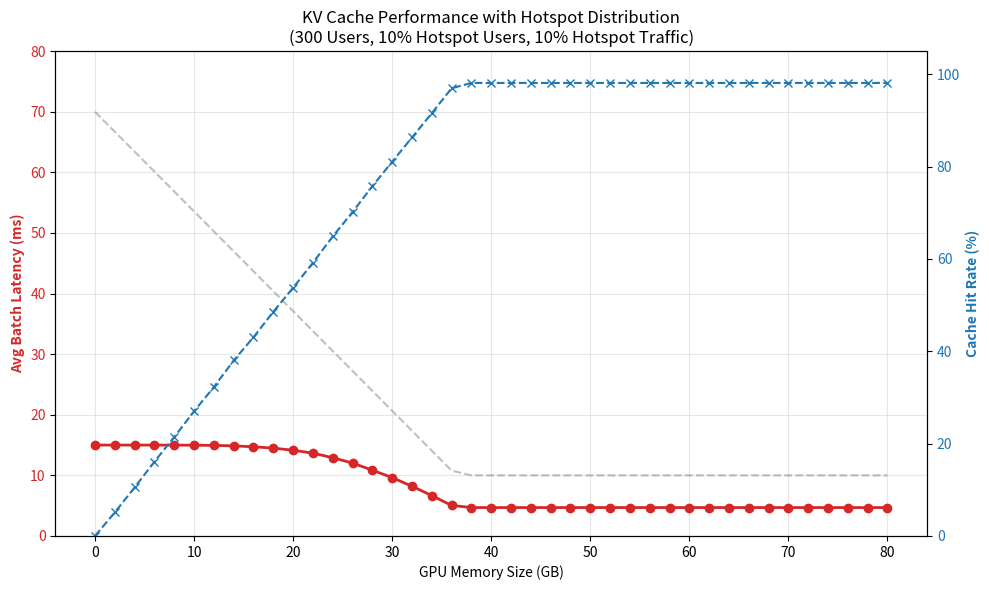

Reproduce this figure in Python. (Note: this script raises an exception after producing the figure.)
import numpy as np
import matplotlib.pyplot as plt
from collections import OrderedDict

# ---- 核心场景参数 ----
batch_size = 8
num_users = 300  # 用户池

# 模型参数（用于计算 KV cache 大小）
user_length = 5000  # 用户序列长度（历史交互数量）
num_layers = 3       # Transformer 层数
num_heads = 4        # Attention head 数量
attention_dim = 64   # K 的维度（每个 head 的 attention 维度，通常是 qk_dim）
hidden_dim = 1024     # V 的维度（每个 head 的 hidden 维度，通常是 linear_dim）
kv_dtype_bytes = 2   # KV cache 数据类型大小（2=float16, 4=float32）

# 自动计算每个用户的 KV cache 大小
# 注意：K 和 V 的维度可能不同！
# K cache: seq_len * num_layers * num_heads * attention_dim * dtype_bytes
# V cache: seq_len * num_layers * num_heads * hidden_dim * dtype_bytes
k_size_per_user_bytes = user_length * num_layers * num_heads * attention_dim * kv_dtype_bytes
v_size_per_user_bytes = user_length * num_layers * num_heads * hidden_dim * kv_dtype_bytes
kv_size_per_user_bytes = k_size_per_user_bytes + v_size_per_user_bytes
kv_size_per_user_mb = kv_size_per_user_bytes / (1024.0 * 1024.0)
kv_size_per_user_gb = kv_size_per_user_mb / 1024.0

# 延迟参数 (根据 benchmark 数据反推)
# Benchmark: 0% cache=70ms, 50% cache=43ms, 75% cache=25ms
# 每个用户 KV Cache = 180MB，batch=8 时总数据量 = 1.44GB
# 
# 延迟组成：
# - latency_base_compute: GPU 计算时间（当数据已在 GPU 时）
# - latency_transfer_per_user: 每个用户从 CPU 传输到 GPU 的时间（自动计算）
#
# 计算逻辑：
#   batch_latency = compute_time + (miss_count × transfer_per_user)
#   例如：8个用户全miss = 10ms + 8×7.5ms = 70ms ✓
#
# 传输带宽参数
pcie_bandwidth_gbps = 32.0    # CPU→GPU 传输带宽 (GB/s)，PCIe Gen4 典型值
# 自动计算每个用户的传输延迟：延迟(ms) = 数据大小(MB) / 带宽(GB/s) * 1000 / 1024
latency_transfer_per_user = (kv_size_per_user_gb / pcie_bandwidth_gbps) * 1000.0

if user_length == 15000:
    if num_layers == 3:
        latency_recompute_batch = 42.0
    elif num_layers == 6:
        latency_recompute_batch = 63.0
    else:
        raise ValueError(f"Unsupported number of layers: {num_layers}")
elif user_length == 5000:
    if num_layers == 3:
        latency_recompute_batch = 15.0
    elif num_layers == 6:
        latency_recompute_batch = 27.5
    else:
        raise ValueError(f"Unsupported number of layers: {num_layers}")

latency_base_compute = latency_recompute_batch/3.5      # GPU 计算时间（数据已在 GPU）

# 流量分布参数
hotspot_user_ratio = 0.1    # 20% 的用户是热门用户
hotspot_access_ratio = 0.1  # 50% 的流量访问热门用户

# 显存配置
gpu_memory_sizes = list(range(0, 82, 2))  # 0 到 80GB，间隔 2GB

# ---- 流量生成：支持热点分布 ----
def generate_traffic_with_hotspots(num_users, batch_size, num_batches, hotspot_user_ratio, hotspot_access_ratio):
    """
    生成带热点分布的流量
    - hotspot_user_ratio: 热门用户比例（如 0.2 表示 20% 的用户是热门）
    - hotspot_access_ratio: 热门用户流量占比（如 0.5 表示 50% 的流量访问热门用户）
    """
    num_hotspot_users = int(num_users * hotspot_user_ratio)
    hotspot_users = set(range(num_hotspot_users))
    
    traffic = []
    for _ in range(num_batches * batch_size):
        # 决定访问热门用户还是非热门用户
        if np.random.rand() < hotspot_access_ratio:
            # 访问热门用户（均匀分布）
            user_id = np.random.randint(0, num_hotspot_users)
        else:
            # 访问非热门用户（均匀分布）
            user_id = np.random.randint(num_hotspot_users, num_users)
        traffic.append(user_id)
    
    return np.array(traffic).reshape(num_batches, batch_size)

# ---- 模拟主循环 ----
num_hotspot_users = int(num_users * hotspot_user_ratio)
print(f"=== KV Cache Simulation with Hotspot Distribution ===")
print(f"Total Users: {num_users}")
print(f"Hotspot Users: {num_hotspot_users} ({hotspot_user_ratio:.0%} of total)")
print(f"Hotspot Traffic Ratio: {hotspot_access_ratio:.0%}")
print(f"\nModel Parameters:")
print(f"  - User Length (seq_len): {user_length}")
print(f"  - Num Layers: {num_layers}, Num Heads: {num_heads}")
print(f"  - Attention Dim (K): {attention_dim}, Hidden Dim (V): {hidden_dim}")
print(f"  - KV Cache Size per User: {kv_size_per_user_mb:.2f} MB (auto-calculated)")
print(f"    - K cache: {k_size_per_user_bytes / (1024*1024):.2f} MB")
print(f"    - V cache: {v_size_per_user_bytes / (1024*1024):.2f} MB")
print(f"Total Data Needed: {num_users * kv_size_per_user_gb:.1f} GB")
print(f"\nLatency Parameters:")
print(f"  - GPU Compute Time: {latency_base_compute}ms (data already in GPU)")
print(f"  - PCIe Bandwidth: {pcie_bandwidth_gbps}GB/s")
print(f"  - Transfer Time per User: {latency_transfer_per_user:.2f}ms (CPU→GPU, auto-calculated from {kv_size_per_user_mb:.2f}MB / {pcie_bandwidth_gbps}GB/s)")
print(f"  - Recompute Time per Batch: {latency_recompute_batch}ms (entire batch recompute when KV cache not in GPU)")
print(f"  - Strategy: Compare batch_transfer_time ({batch_size}×{latency_transfer_per_user:.2f}={batch_size*latency_transfer_per_user:.2f}ms) vs batch_recompute_time ({latency_recompute_batch}ms), choose min")
transfer_time_all_miss = batch_size * latency_transfer_per_user
transfer_strategy_all_miss = latency_base_compute + transfer_time_all_miss
recompute_strategy_all_miss = latency_recompute_batch
if transfer_strategy_all_miss < recompute_strategy_all_miss:
    print(f"  - Batch={batch_size}, all miss: {latency_base_compute}ms + {transfer_time_all_miss:.2f}ms (transfer) = {transfer_strategy_all_miss:.2f}ms")
else:
    print(f"  - Batch={batch_size}, all miss: {recompute_strategy_all_miss}ms (recompute, no KV cache needed)")
print("-" * 60)

avg_latencies = []
hit_rates = []
capacity_users_list = []  # 保存每个配置的容量信息

# 生成带热点分布的流量
num_batches_sim = 2000
np.random.seed(42)
traffic_batches = generate_traffic_with_hotspots(num_users, batch_size, num_batches_sim, hotspot_user_ratio, hotspot_access_ratio)

for gpu_mem in gpu_memory_sizes:
    # 容量计算
    capacity_users = int(gpu_mem / kv_size_per_user_gb)
    
    # 模拟 LRU Cache
    gpu_cache: OrderedDict[int, bool] = OrderedDict()
    
    total_latency = 0.0
    total_hits = 0
    total_lookups = 0
    total_transfers = 0
    total_recomputes = 0
    
    for batch in traffic_batches:
        batch_miss_count = 0
        
        for user_id in batch:
            total_lookups += 1
            
            if user_id in gpu_cache:
                # HIT
                gpu_cache.move_to_end(user_id)
                total_hits += 1
            else:
                # MISS
                batch_miss_count += 1
                
                # 如果有位置且没满
                if capacity_users > 0:
                    if len(gpu_cache) >= capacity_users:
                        gpu_cache.popitem(last=False) # 踢出最早的
                    gpu_cache[user_id] = True
        
        # 计算当前 batch 的延迟
        # 对于整个 batch，比较两种策略：
        # 1. Transfer 策略：传输所有 miss 的用户，然后计算整个 batch（hit 的用户用 cache，miss 的用户用传输的数据）
        #    总时间 = base_compute + miss_count * transfer_time_per_user
        # 2. Recompute 策略：recompute 整个 batch（当 miss 多时，这比传输更划算）
        #    总时间 = latency_recompute_batch（不需要传输，直接 recompute）
        # 选择较小的那个
        if batch_miss_count == 0:
            # 全部 hit，使用基础计算时间（KV cache 在 GPU）
            batch_latency = latency_base_compute
        else:
            # Transfer 策略：传输所有 miss 的用户
            transfer_time_total = batch_miss_count * latency_transfer_per_user
            transfer_strategy_latency = latency_base_compute + transfer_time_total
            
            # Recompute 策略：recompute 整个 batch
            # 注意：当 miss 多时，recompute 整个 batch 可能比传输所有 miss 用户更划算
            # 因为传输时间 = miss_count * transfer_time_per_user，当 miss_count 大时，传输成本很高
            recompute_strategy_latency = latency_recompute_batch
            
            if transfer_strategy_latency < recompute_strategy_latency:
                # 选择传输策略：传输 miss 的用户，hit 的用户用 cache
                batch_latency = transfer_strategy_latency
                total_transfers += batch_miss_count
            else:
                # 选择 recompute 策略：recompute 整个 batch（当 miss 多时，这比传输更划算）
                batch_latency = recompute_strategy_latency
                total_recomputes += 1  # 整个 batch 算一次 recompute
        
        total_latency += batch_latency
        
    avg_lat = total_latency / num_batches_sim
    avg_hit_rate = total_hits / total_lookups
    total_misses = total_lookups - total_hits
    transfer_ratio = total_transfers / total_misses if total_misses > 0 else 0.0
    
    avg_latencies.append(avg_lat)
    hit_rates.append(avg_hit_rate)
    capacity_users_list.append(capacity_users)
    
    # 格式化输出
    strategy_str = f"T:{transfer_ratio:.0%}" if batch_size * latency_transfer_per_user < latency_recompute_batch else f"R:{1-transfer_ratio:.0%}"
    print(f"GPU {gpu_mem:>3}GB | Cap {capacity_users:>4} ({capacity_users/num_users:.1%}) | Hit {avg_hit_rate:.1%} | Lat {avg_lat:.2f} ms | {strategy_str}")

# ---- 绘图 ----
fig, ax1 = plt.subplots(figsize=(10, 6))

# 延迟曲线
color = 'tab:red'
ax1.set_xlabel('GPU Memory Size (GB)')
ax1.set_ylabel('Avg Batch Latency (ms)', color=color, fontweight='bold')
ax1.plot(gpu_memory_sizes, avg_latencies, 'o-', color=color, linewidth=2, label='Latency')
ax1.tick_params(axis='y', labelcolor=color)
ax1.set_ylim(0, 80)
ax1.grid(True, alpha=0.3)

# 理论线性参考线 (虚线)
# 理论上 Latency = 70 - 60 * (Mem / Total_Data)
total_data_gb = num_users * kv_size_per_user_gb
theoretical_lat = [max(10, 70 - 60 * (m / total_data_gb)) for m in gpu_memory_sizes]
ax1.plot(gpu_memory_sizes, theoretical_lat, '--', color='gray', alpha=0.5, label='Theoretical Linear')

# 命中率
ax2 = ax1.twinx()
color = 'tab:blue'
ax2.set_ylabel('Cache Hit Rate (%)', color=color, fontweight='bold')
ax2.plot(gpu_memory_sizes, [h*100 for h in hit_rates], 'x--', color=color, label='Hit Rate')
ax2.tick_params(axis='y', labelcolor=color)
ax2.set_ylim(0, 105)

plt.title(f'KV Cache Performance with Hotspot Distribution\n({num_users} Users, {hotspot_user_ratio:.0%} Hotspot Users, {hotspot_access_ratio:.0%} Hotspot Traffic)', fontsize=12)
plt.tight_layout()
plt.savefig("figures/kv_cache_hotspot.png")
plt.show()

# ---- 格式化输出 ----
print("\n-- Latency Averages (ms) --\n")
for gpu_mem, lat, hit_rate, cap_users in zip(gpu_memory_sizes, avg_latencies, hit_rates, capacity_users_list):
    if gpu_mem == 0:
        print(f"      CPU avg={lat:.2f}")
    else:
        print(f"     {int(gpu_mem):>2}GB avg={lat:.2f} | Capacity: {cap_users:>4} users | Hit Rate: {hit_rate:.1%}")